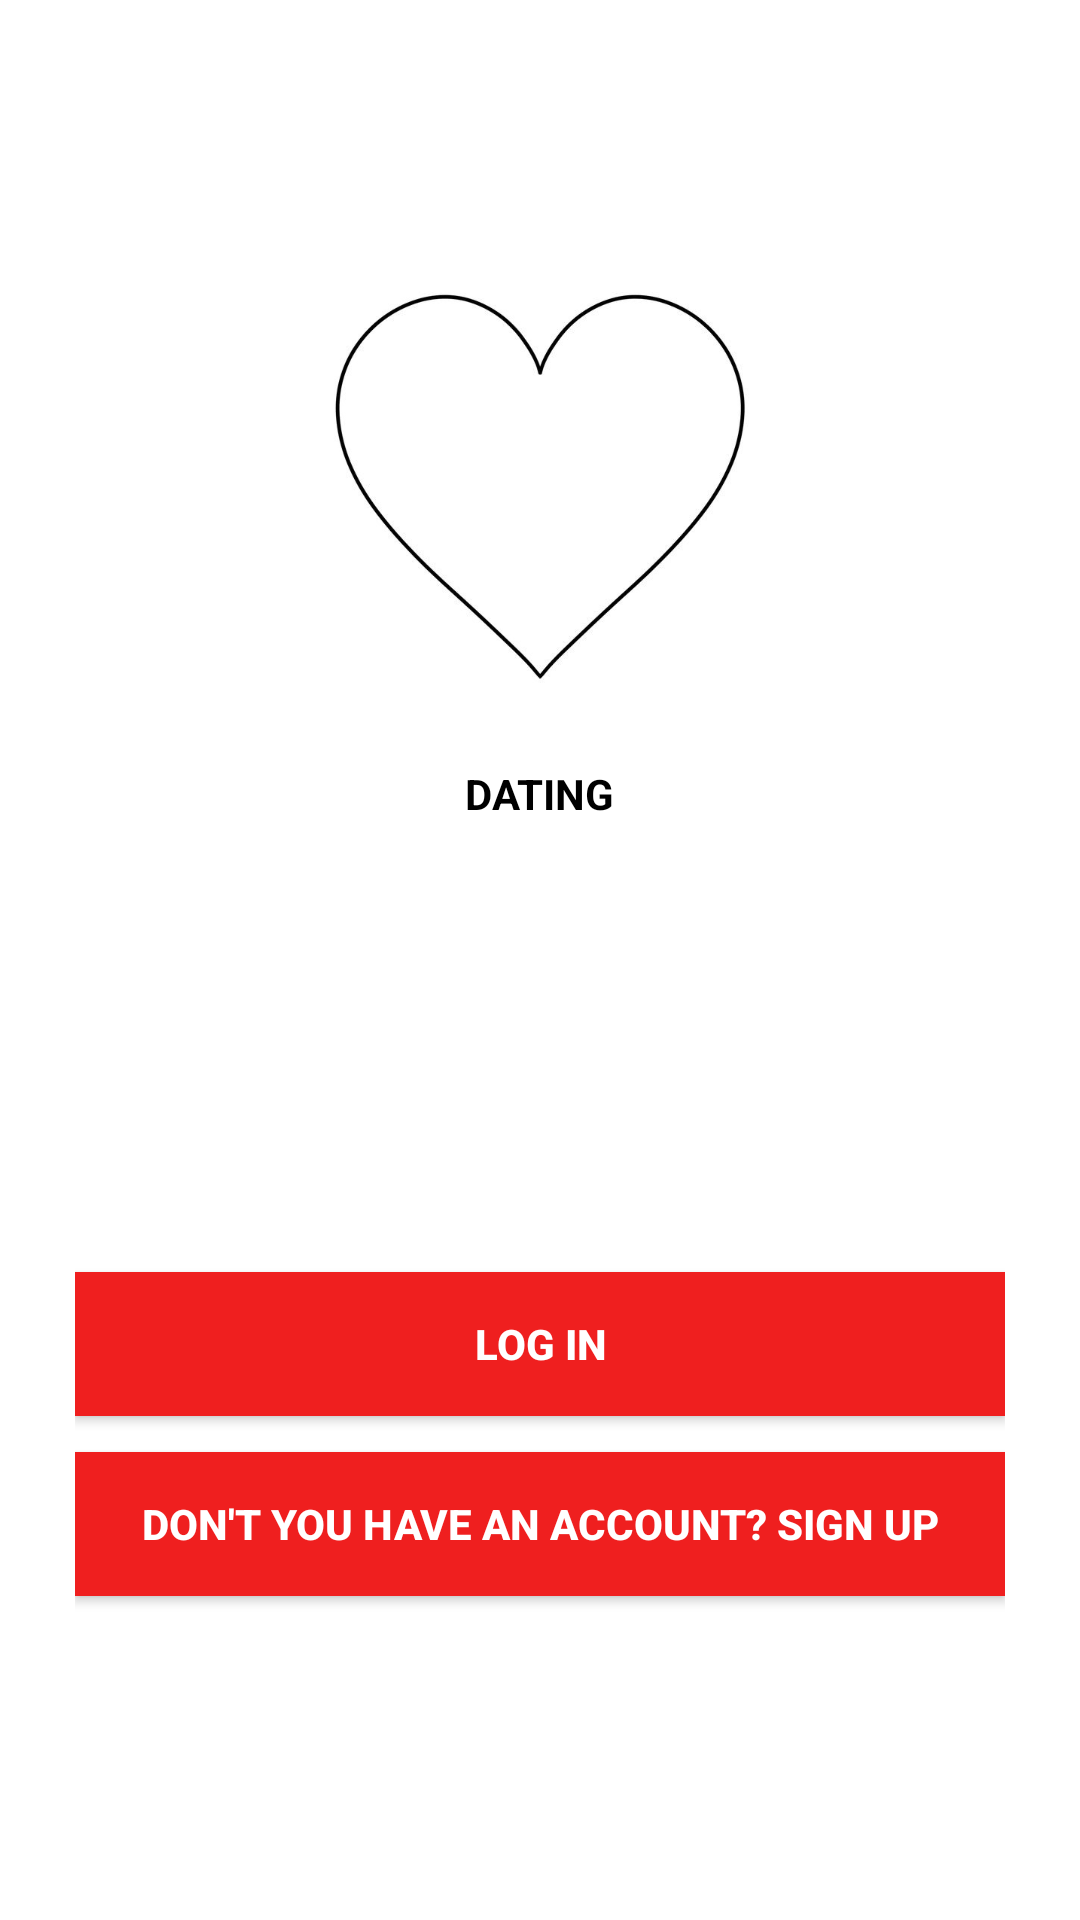

Here is an Android app screen rendered from its layout file. Give the layout XML and the strings, colors and styles it references.
<!-- AndroidManifest.xml: application theme Theme.Dating_App -->
<!-- res/layout/activity_login_regis.xml -->
<?xml version="1.0" encoding="utf-8"?>
<androidx.constraintlayout.widget.ConstraintLayout xmlns:android="http://schemas.android.com/apk/res/android"
    xmlns:app="http://schemas.android.com/apk/res-auto"
    xmlns:tools="http://schemas.android.com/tools"
    android:id="@+id/main"
    android:layout_width="match_parent"
    android:layout_height="match_parent"
    tools:context=".Login_Regis">

    <RelativeLayout
        android:layout_width="match_parent"
        android:layout_height="match_parent"
        android:background="@color/white">

        <ScrollView
            android:layout_width="match_parent"
            android:layout_height="match_parent"
            android:fillViewport="true">
            <LinearLayout
                android:layout_width="match_parent"
                android:layout_height="match_parent"
                android:background="@color/white"
                android:orientation="vertical"
                android:paddingLeft="25dp"
                android:paddingTop="55dp"
                android:paddingRight="25dp">

                <LinearLayout
                    android:layout_width="match_parent"
                    android:layout_height="match_parent"
                    android:orientation="vertical">
                    <ImageView
                        android:layout_width="218dp"
                        android:layout_height="200dp"
                        android:layout_gravity="center_horizontal"
                        android:src="@drawable/heart"/>

                    <TextView
                        android:layout_width="wrap_content"
                        android:layout_height="wrap_content"
                        android:text="DATING"
                        android:textColor="@color/black"
                        android:textStyle="bold"
                        android:layout_gravity="center_horizontal"/>

                    <androidx.appcompat.widget.AppCompatButton
                        android:id="@+id/login"
                        android:layout_width="match_parent"
                        android:layout_height="wrap_content"
                        android:layout_marginTop="150dp"
                        android:layout_marginBottom="2dp"
                        android:background="#EF1F1F"
                        android:padding="12dp"
                        android:text="LOG IN"
                        android:textColor="@color/white"
                        android:textStyle="bold"/>

                    <androidx.appcompat.widget.AppCompatButton
                        android:id="@+id/register"
                        android:layout_width="match_parent"
                        android:layout_height="wrap_content"
                        android:layout_marginTop="10dp"
                        android:layout_marginBottom="25dp"
                        android:background="#EF1F1F"
                        android:padding="12dp"
                        android:text="DON'T YOU HAVE AN ACCOUNT? SIGN UP"
                        android:textColor="@color/white"
                        android:textStyle="bold"/>
                </LinearLayout>
            </LinearLayout>
        </ScrollView>
    </RelativeLayout>
    
    <ProgressBar
        android:id="@+id/pBar"
        android:layout_width="75dp"
        android:layout_height="75dp"
        android:indeterminateTint="@color/black"
        app:layout_constraintBottom_toBottomOf="parent"
        app:layout_constraintLeft_toLeftOf="parent"
        app:layout_constraintRight_toRightOf="parent"
        app:layout_constraintTop_toTopOf="parent"/>
</androidx.constraintlayout.widget.ConstraintLayout>
<!-- resources referenced by this layout -->
<resources>
  <color name="black">#000000</color>
  <color name="white">#ffffff</color>
  <color name="colorAccent">#e100ff</color>
  <color name="color_primary">#212121</color>
  <color name="color_primary_variant">#000000</color>
  <color name="color_on_primary">#FFFFFF</color>
  <color name="color_secondary">#2962FF</color>
  <color name="color_secondary_variant">#0039CB</color>
  <color name="color_on_secondary">#FFFFFF</color>
  <color name="color_error">#F44336</color>
  <color name="color_on_error">#FFFFFF</color>
  <color name="color_surface">#FFFFFF</color>
  <color name="color_on_surface">#000000</color>
  <color name="color_background">#FAFAFA</color>
  <color name="color_on_background">#000000</color>
  <style name="AppTextAppearance.Button" parent="TextAppearance.MaterialComponents.Button">
          <item name="android:textAllCaps">false</item>
      </style>
  <style name="AppShapeAppearance.SmallComponent" parent="ShapeAppearance.MaterialComponents.SmallComponent">
          <item name="cornerFamily">cut</item>
          <item name="cornerSize">2dp</item>
      </style>
  <style name="AppShapeAppearance.MediumComponent" parent="ShapeAppearance.MaterialComponents.MediumComponent">
          <item name="cornerFamily">cut</item>
          <item name="cornerSize">2dp</item>
      </style>
  <style name="AppShapeAppearance.LargeComponent" parent="ShapeAppearance.MaterialComponents.LargeComponent">
          <item name="cornerFamily">cut</item>
          <item name="cornerSize">2dp</item>
      </style>
  <style name="AppChip" parent="Widget.MaterialComponents.Chip.Action">
          <item name="android:textAppearance">@style/AppTextAppearance.Chip</item>
      </style>
  <style name="AppChip.Standalone" parent="Widget.MaterialComponents.Chip.Entry">
          <item name="android:textAppearance">@style/AppTextAppearance.Chip</item>
      </style>
  <style name="AppButton" parent="Widget.MaterialComponents.Button">
          <item name="backgroundTint">?attr/colorSecondary</item>
          <item name="android:textColor">@color/button_text_color</item>
          <item name="iconTint">@color/button_text_color</item>
          <item name="rippleColor">@color/button_ripple_color</item>
      </style>
  <style name="AppTextField" parent="Widget.MaterialComponents.TextInputLayout.FilledBox">
          <item name="boxBackgroundColor">@color/text_field_background</item>
      </style>
  <style name="AppCard" parent="Widget.MaterialComponents.CardView">
          <item name="cardElevation">8dp</item>
      </style>
  <style name="AppBottomNavigation" parent="Widget.MaterialComponents.BottomNavigationView.Colored" />
  <style name="AppTextAppearance.Chip" parent="TextAppearance.MaterialComponents.Chip">
          <item name="fontFamily">@font/roboto_mono_regular</item>
          <item name="android:fontFamily">@font/roboto_mono_regular</item>
      </style>
</resources>
